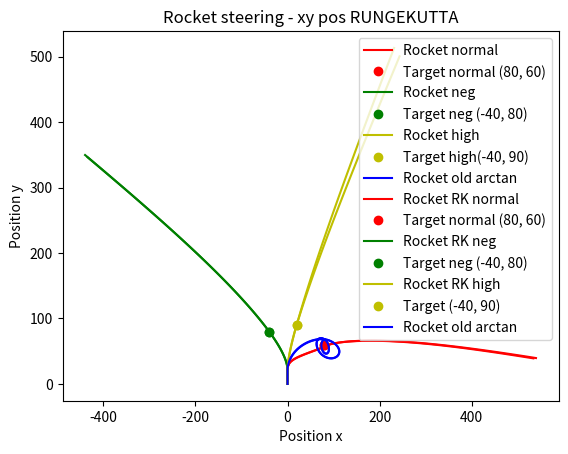

Generate this figure with matplotlib:
import numpy as np
import scipy
from scipy.integrate import solve_ivp
import matplotlib.pyplot as plt

# Rocket constants
g = 9.82
c = 0.05
k = 700
burn_rate = 0.4
initial_rocket_mass = 8
initial_fuel_mass = 4

# Time constants
t_max = initial_fuel_mass / burn_rate
t_span = (0, 10 + 1.0e-14)  # time intervall

# Target constants
norm_target = (80, 60)
neg_target = (-40, 80)
high_target = (20, 90)

initial_state = [0, 0, 0, 0]  # [x_pos, y_pos, x_velocity, y_velocity]


# Mass of the rocket with the burning of fuel in regards
def mass(t):
    if t <= t_max:
        return initial_rocket_mass - burn_rate * t
    else:
        return initial_rocket_mass - initial_fuel_mass


# Rate of which the mass changes, the fuel is consumed
def mass_der(t):
    if t <= t_max:
        return -burn_rate
    else:
        return 0


# First strategy - only works when rocket is to the left and below the target,
# and in the first quadrant
def engine_dir_tan(t, state, target):
    x_pos, y_pos, vx, vy = state
    x_t, y_t = target
    if y_pos < 20:
        return -np.pi / 2
    else:
        angle = np.tan((y_t - y_pos) / (x_t - x_pos))
        return angle + np.pi


# Second strategy - simple implementation, just steer rocket continuously toward the target.
# Corrected the calculation of the angle from 1st implementation, using arctan2 instead of tan.
# Works in all quadrants now.
def engine_dir_arctan(t, state, target):
    x_pos, y_pos, vx, vy = state

    x_t, y_t = target
    if y_pos < 20:
        return -np.pi / 2
    else:
        angle = np.arctan2((y_t - y_pos), (x_t - x_pos))
        return angle + np.pi


# The third strategy - adjustment based on the distance between the rocket and its target
# The distance is multiplied by 0.05, which is a magic number that was deduced through
# trial and error
def engine_dir_corrected(t, state, target):
    x_pos, y_pos, vx, vy = state

    x_t, y_t = target
    dx = x_t - x_pos
    dy = y_t - y_pos

    distance = np.sqrt(dx**2 + dy**2)  # distance to target

    if y_pos < 20:
        return -np.pi / 2
    else:
        angle = np.arctan2(dy, dx)
        if x_pos < x_t:
            corrected_angle = angle / (
                distance * 0.05
            )  # 0.05 explanation in func desc.
        else:
            corrected_angle = angle + angle / (distance * 0.05)

        return corrected_angle + np.pi


# The final strategy - the difference between the rocket's current direction
# and the ideal direction is used to adjust the direction of the rocket
def engine_dir(t, state, target):
    x_pos, y_pos, vx, vy = state

    x_t, y_t = target
    dx = x_t - x_pos
    dy = y_t - y_pos

    current_dir = np.arctan2(vy, vx)  # direction of rocket

    if y_pos < 20:
        return -np.pi / 2
    else:
        angle = np.arctan2(dy, dx)
        diff = angle - current_dir
        corrected_angle = angle + diff

        return corrected_angle + np.pi


# Function for calculating the velocity of the engine particles
def fuel_velocity(t, state, target, steering_func):
    x_pos, y_pos, vx, vy = state

    if t > t_max:
        return np.array([0, 0])
    else:
        direction = steering_func(t, state, target)
        vx = k * np.cos(direction)
        vy = k * np.sin(direction)
        return np.array([vx, vy])


# Function for calculating the external forces and their effect on the rocket
def external_forces(t, v):
    m = mass(t)
    gravity_F = m * np.array([0, -g])  # Gravity vector: x, y direction
    air_res = -c * np.linalg.norm(v) * v  # Air resistance: c||v(t)||v(t)
    return gravity_F + air_res


# Defining the system of equations
def rocket_ODE(t, y, steering_func, target):
    x_pos, y_pos, vx, vy = y

    if (y_pos < 0): return 0

    m = mass(t)
    v = np.array([vx, vy])

    ext_forces = external_forces(t, v)
    engine_forces = mass_der(t) * fuel_velocity(t, y, target, steering_func)
    total_force = ext_forces + engine_forces

    acc = total_force / m

    state_derivatives = [vx, vy, acc[0], acc[1]]
    return state_derivatives  # is derived to [x_pos, y_pos, x_velocity, y_velocity]


# Runge-Kutta solver
def RK4(f, tspan, u0, dt, *args):
    t_vec = np.arange(tspan[0], tspan[1] + 1.0e-14, dt)
    dt_vec = dt * np.ones_like(t_vec)
    if t_vec[-1] < tspan[1]:
        t_vec = np.append(t_vec, tspan[1])
        dt_vec = np.append(dt_vec, t_vec[-1] - t_vec[-2])

    u = np.zeros((len(t_vec), len(u0)))
    u[0, :] = u0
    for i in range(len(t_vec) - 1):
        h = dt_vec[i]
        k1 = np.array(f(t_vec[i], u[i, :], *args))
        k2 = np.array(f(t_vec[i] + 0.5 * h, u[i, :] + 0.5 * h * k1, *args))
        k3 = np.array(f(t_vec[i] + 0.5 * h, u[i, :] + 0.5 * h * k2, *args))
        k4 = np.array(f(t_vec[i + 1], u[i, :] + h * k3, *args))
        u[i + 1, :] = u[i, :] + h * (k1 + 2 * k2 + 2 * k3 + k4) / 6
    return t_vec, u


tt = np.arange(t_span[0], t_span[1], 0.1)

# Target = (80, 60)
sol_norm = solve_ivp(
    rocket_ODE, t_span, initial_state, args=(engine_dir, norm_target), t_eval=tt
)
t_norm, u_norm = RK4(rocket_ODE, t_span, initial_state, 0.1, engine_dir, norm_target)

# Target = (-40, 80)
sol_neg = solve_ivp(
    rocket_ODE, t_span, initial_state, args=(engine_dir, neg_target), t_eval=tt
)
t_neg, u_neg = RK4(rocket_ODE, t_span, initial_state, 0.1, engine_dir, neg_target)

# Target = (20, 80)
sol_high = solve_ivp(
    rocket_ODE, t_span, initial_state, args=(engine_dir, high_target), t_eval=tt
)
t_high, u_high = RK4(rocket_ODE, t_span, initial_state, 0.1, engine_dir, high_target)

# Target = (80, 60), with first iteration of steering function, to compare (arctan)
sol_arctan = solve_ivp(
    rocket_ODE, t_span, initial_state, args=(engine_dir_arctan, norm_target), t_eval=tt
)
t_arctan, u_arctan = RK4(
    rocket_ODE, t_span, initial_state, 0.1, engine_dir_arctan, norm_target
)


# --------- X-Y TO TIME AXIS ---------
# plt.plot(sol.t, sol.y[0], label="x position")
# plt.plot(sol.t, sol.y[1], label="y position")
# plt.title("Rocket steering")
# plt.xlabel("Position x ()")
# plt.ylabel("Position y ()")
# plt.grid()
# plt.legend()
# plt.show()


# --------- X-Y POS AXES ---------
plt.plot(sol_norm.y[0], sol_norm.y[1], "r", label="Rocket normal")
plt.plot(norm_target[0], norm_target[1], "ro", label="Target normal (80, 60)")

plt.plot(sol_neg.y[0], sol_neg.y[1], "g", label="Rocket neg")
plt.plot(neg_target[0], neg_target[1], "go", label="Target neg (-40, 80)")

plt.plot(sol_high.y[0], sol_high.y[1], "y", label="Rocket high")
plt.plot(high_target[0], high_target[1], "yo", label="Target high(-40, 90)")

plt.plot(sol_arctan.y[0], sol_arctan.y[1], "b", label="Rocket old arctan")

plt.title("Rocket steering - xy pos")
plt.xlabel("Position x")
plt.ylabel("Position y")
plt.grid()
plt.prism()
plt.legend()
plt.show()

# --------- RUNGEKUTTA ---------
plt.plot(u_norm[:, 0], u_norm[:, 1], "r", label="Rocket RK normal")
plt.plot(norm_target[0], norm_target[1], "ro", label="Target normal (80, 60)")

plt.plot(u_neg[:, 0], u_neg[:, 1], "g", label="Rocket RK neg")
plt.plot(neg_target[0], neg_target[1], "go", label="Target neg (-40, 80)")

plt.plot(u_high[:, 0], u_high[:, 1], "y", label="Rocket RK high")
plt.plot(high_target[0], high_target[1], "yo", label="Target (-40, 90)")

plt.plot(u_arctan[:, 0], u_arctan[:, 1], "b", label="Rocket old arctan")

plt.title("Rocket steering - xy pos RUNGEKUTTA")
plt.xlabel("Position x")
plt.ylabel("Position y")
plt.grid()
plt.legend()
plt.show()
